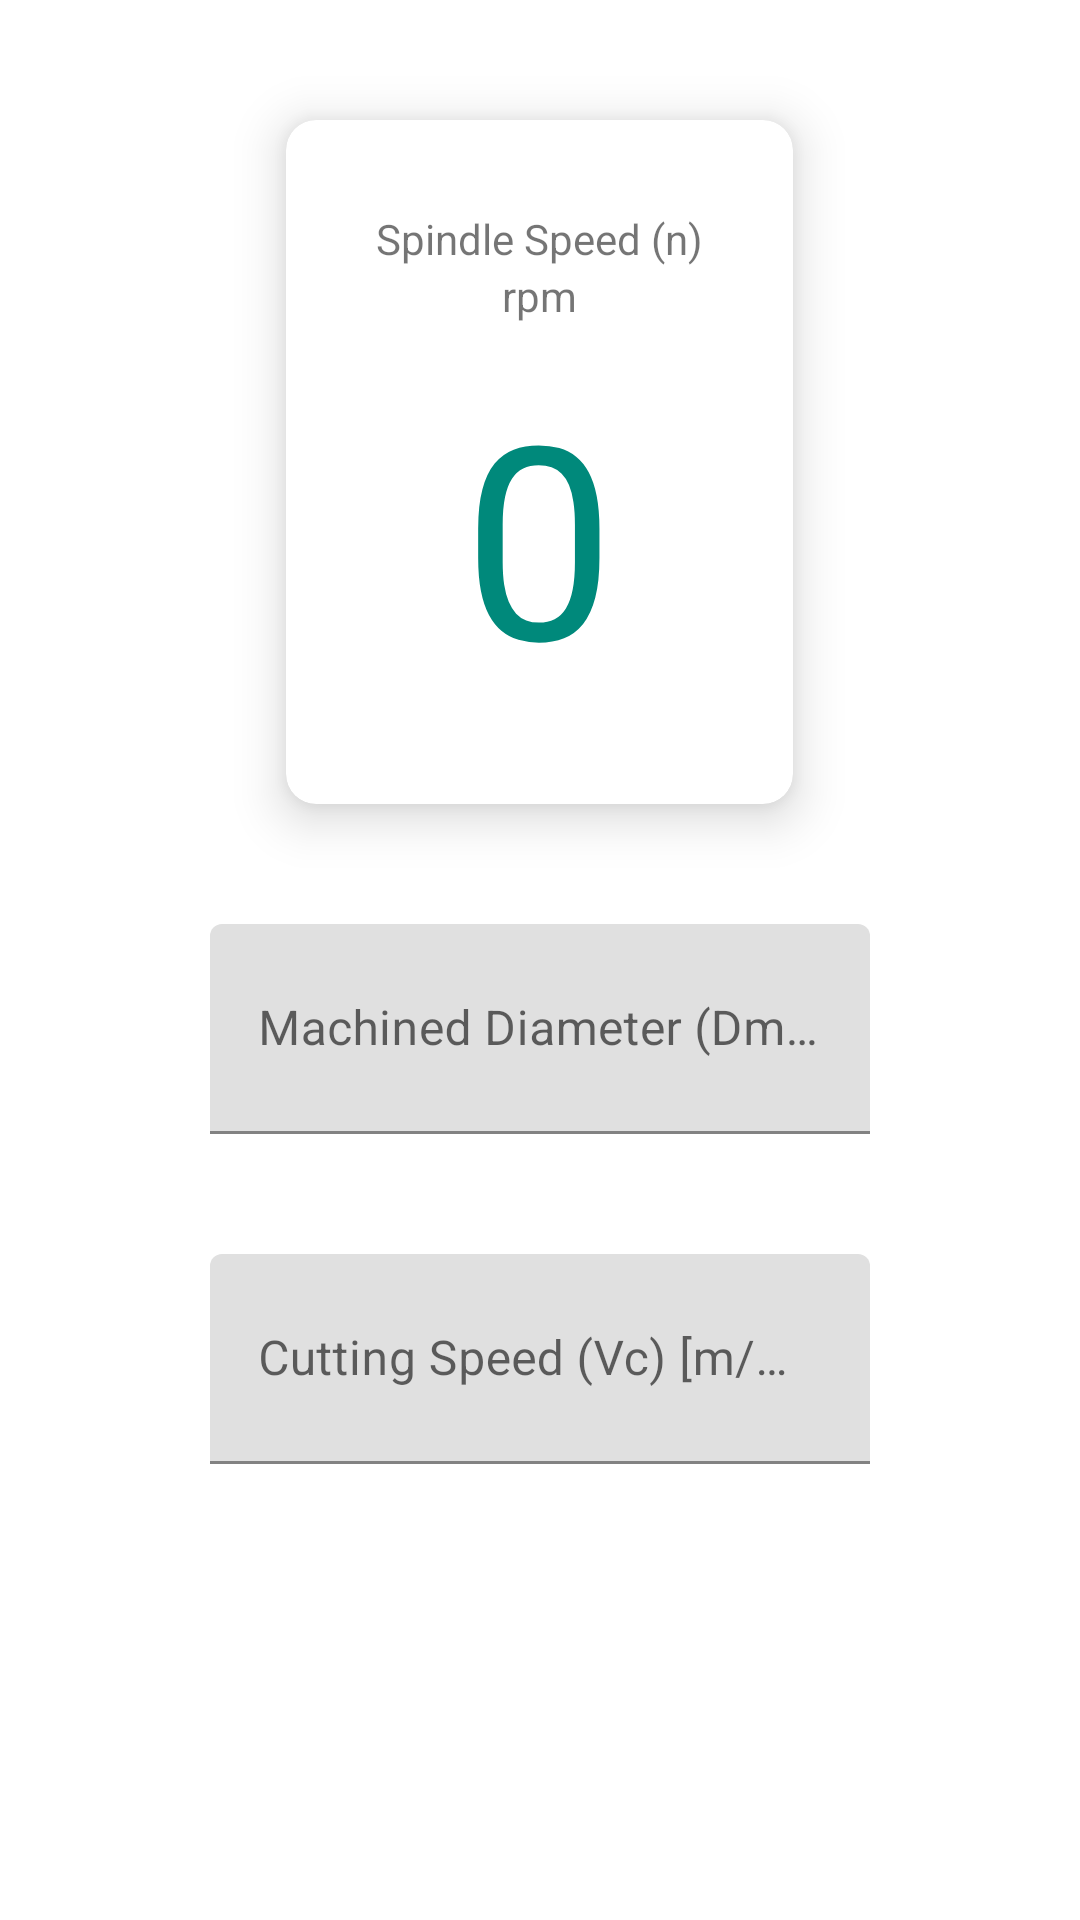

Layout XML and referenced resources for this Android screen:
<!-- AndroidManifest.xml: application theme Theme.MachiningCalculator -->
<!-- res/layout/spindle_speed_fragment.xml -->
<?xml version="1.0" encoding="utf-8"?>
<ScrollView android:layout_height="match_parent"
    android:layout_width="match_parent"
    xmlns:android="http://schemas.android.com/apk/res/android" >
<RelativeLayout android:layout_height="match_parent"
    android:layout_width="match_parent"
    xmlns:android="http://schemas.android.com/apk/res/android"
    xmlns:app="http://schemas.android.com/apk/res-auto">
    <androidx.cardview.widget.CardView
        android:layout_width="wrap_content"
        android:layout_marginTop="40dp"
        android:elevation="10dp"
        app:cardElevation="10dp"
        android:foreground="?android:attr/selectableItemBackground"
        android:clickable="true"
        android:focusable="true"
        app:cardCornerRadius="10dp"
        android:layout_centerHorizontal="true"
        android:layout_height="wrap_content"
        android:id="@+id/valueIndicator">
        <LinearLayout
            android:layout_width="wrap_content"
            android:layout_margin="30dp"
            android:layout_gravity="center"

            android:layout_height="wrap_content"
            android:orientation="vertical">
            <TextView
                android:layout_width="wrap_content"
                android:layout_gravity="center"
                android:layout_height="wrap_content"
                android:text="Spindle Speed (n)"/>
            <TextView
                android:layout_width="wrap_content"
                android:layout_height="wrap_content"
                android:layout_gravity="center"
                android:text="rpm"/>
            <TextView
                android:layout_width="wrap_content"
                android:layout_height="wrap_content"
                android:text="0"
                android:textColor="#00897B"
                android:id="@+id/finalValue"
                android:layout_marginTop="10dp"
                android:layout_gravity="center"
                android:textSize="90sp"/>
        </LinearLayout>

    </androidx.cardview.widget.CardView>
    <com.google.android.gms.ads.AdView
        xmlns:ads="http://schemas.android.com/apk/res-auto"
        android:id="@+id/adView"
        android:layout_marginTop="10dp"
        android:layout_width="wrap_content"
        android:layout_height="wrap_content"
        android:layout_centerHorizontal="true"
        android:layout_below="@+id/valueIndicator"
        android:visibility="gone"
        android:layout_alignParentBottom="false"
        ads:adSize="BANNER"
        ads:adUnitId="ca-app-pub-3940256099942544/6300978111">
    </com.google.android.gms.ads.AdView>
    <com.google.android.material.textfield.TextInputLayout
        android:id="@+id/text_input_layout"
        android:layout_width="match_parent"
        android:layout_height="70dp"
        android:hint="Machined Diameter (Dm) [mm]"
        android:layout_below="@+id/adView"
        android:layout_marginTop="40dp"
        android:layout_marginRight="70dp"
        android:layout_marginLeft="70dp">

        <EditText
            android:layout_width="match_parent"
            android:id="@+id/diameter"
            android:inputType="numberDecimal"
            android:layout_height="70dp"
            />
    </com.google.android.material.textfield.TextInputLayout>

    <com.google.android.material.textfield.TextInputLayout
        android:id="@+id/text_input_layout2"
        android:layout_width="match_parent"
        android:layout_height="70dp"
        android:hint="Cutting Speed (Vc) [m/min]"
        android:layout_below="@+id/text_input_layout"
        android:layout_marginTop="40dp"
        android:layout_marginRight="70dp"
        android:layout_marginLeft="70dp">

        <EditText
            android:layout_width="match_parent"
            android:id="@+id/cuttingSpeed"
            android:inputType="numberDecimal"
            android:layout_height="70dp"
            />
    </com.google.android.material.textfield.TextInputLayout>
</RelativeLayout>
</ScrollView>
<!-- resources referenced by this layout -->
<resources>
  <style name="Theme.MachiningCalculator" parent="Theme.MaterialComponents.DayNight.DarkActionBar">
          
          <item name="colorPrimary">#009688</item>
          <item name="colorPrimaryVariant">#00897B</item>
          <item name="colorOnPrimary">#4DB6AC</item>
          
          <item name="colorSecondary">@color/teal_200</item>
          <item name="colorSecondaryVariant">@color/teal_700</item>
          <item name="colorOnSecondary">@color/black</item>
          
          <item name="android:statusBarColor" tools:targetApi="l">?attr/colorPrimaryVariant</item>
          
      </style>
  <!-- not gathered from this repository: default colours our renderer supplied (Android Studio template values) -->
  <color name="teal_200">#FF03DAC5</color>
  <color name="teal_700">#FF018786</color>
  <color name="black">#FF000000</color>
</resources>
